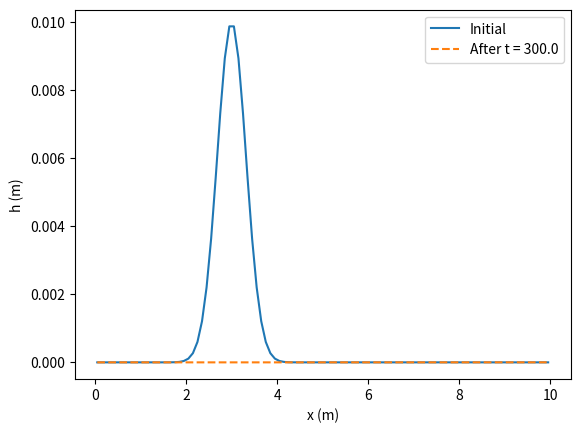

Python code for this plot: (Note: this script raises an exception after producing the figure.)
import csv
from pathlib import Path

import matplotlib.pyplot as plt
import numpy as np


# Units: meters and minutes throughout.
L = 10.0
T_final = 300.0
S0 = 0.05
MANNING_N_SECONDS = 0.05
n0 = MANNING_N_SECONDS / 60.0
g = 35316.0  # 9.81 m/s^2 converted to m/min^2.
H_FLOOR = 1e-10
CFL = 0.5


def r(x, t):
    if 0 <= t < 50:
        return np.full_like(x, 0.00002, dtype=float)
    return np.zeros_like(x, dtype=float)


def _velocity(h, q):
    velocity = np.zeros_like(q, dtype=float)
    np.divide(q, h, out=velocity, where=h > H_FLOOR)
    return velocity


def _physical_flux(h, q):
    velocity = _velocity(h, q)
    return q, q * velocity + 0.5 * g * h**2


def _left_discharge(left_inflow, t):
    value = left_inflow(t) if callable(left_inflow) else left_inflow
    value = 0.0 if value is None else float(value)
    if not np.isfinite(value) or value < 0:
        raise ValueError("left_inflow must return a finite, non-negative discharge")
    return value


def _rusanov_fluxes(h, q, left_inflow, t):
    inflow = _left_discharge(left_inflow, t)

    # Equal ghost/interior depths remove numerical mass diffusion at each
    # boundary. Mirroring q around the requested inflow makes the left face
    # mass flux exactly equal to that prescribed discharge.
    h_ext = np.concatenate(([h[0]], h, [h[-1]]))
    q_ext = np.concatenate(([2.0 * inflow - q[0]], q, [q[-1]]))
    h_left, h_right = h_ext[:-1], h_ext[1:]
    q_left, q_right = q_ext[:-1], q_ext[1:]

    flux_h_left, flux_q_left = _physical_flux(h_left, q_left)
    flux_h_right, flux_q_right = _physical_flux(h_right, q_right)
    speed_left = np.abs(_velocity(h_left, q_left)) + np.sqrt(g * h_left)
    speed_right = np.abs(_velocity(h_right, q_right)) + np.sqrt(g * h_right)
    alpha = np.maximum(speed_left, speed_right)

    flux_h = 0.5 * (flux_h_left + flux_h_right) - 0.5 * alpha * (h_right - h_left)
    flux_q = 0.5 * (flux_q_left + flux_q_right) - 0.5 * alpha * (q_right - q_left)
    return flux_h, flux_q, alpha


def _validate_inputs(domain_length, final_time, record_interval, h_init, q_init):
    if not np.isfinite(domain_length) or domain_length < 0.2:
        raise ValueError("L must be finite and at least 0.2 m")
    if not np.isfinite(final_time) or final_time < 0:
        raise ValueError("T_final must be finite and non-negative")
    if not np.isfinite(record_interval) or record_interval <= 0:
        raise ValueError("record_interval must be finite and positive")

    nx = int(domain_length * 10)
    for name, values in (("h_init", h_init), ("q_init", q_init)):
        if values is None:
            continue
        array = np.asarray(values, dtype=float)
        if array.shape != (nx,) or not np.all(np.isfinite(array)):
            raise ValueError(f"{name} must contain {nx} finite values")
    if h_init is not None and np.any(np.asarray(h_init) < 0):
        raise ValueError("h_init cannot contain negative depths")
    return nx


def _record_times(final_time, record_interval):
    count = int(np.floor(final_time / record_interval + 1e-9))
    values = [index * record_interval for index in range(count + 1)]
    if values[-1] < final_time - 1e-9:
        values.append(float(final_time))
    return values


def run_model(
    L,
    T_final,
    record_interval=1.0,
    h_init=None,
    q_init=None,
    left_inflow=None,
):
    """Run the 1D Saint-Venant equations with unit-width discharge.

    left_inflow is either a non-negative discharge in m^2/min or a callable
    of time returning that discharge. None is a closed/no-inflow upstream
    boundary. The downstream boundary is zero-gradient free outflow.
    """
    nx = _validate_inputs(L, T_final, record_interval, h_init, q_init)
    dx = L / nx
    x = np.linspace(dx / 2, L - dx / 2, nx)

    if h_init is None:
        h = 0.01 * np.exp(-((x - 3.0) ** 2) / 0.2)
    else:
        h = np.asarray(h_init, dtype=float).copy()
    h = np.maximum(h, H_FLOOR)

    if q_init is None:
        q = np.zeros(nx)
    else:
        q = np.asarray(q_init, dtype=float).copy()
    q[h <= H_FLOOR] = 0.0

    h_initial = h.copy()
    q_initial = q.copy()
    record_times = _record_times(T_final, record_interval)
    times = [0.0]
    h_history = [h.copy()]
    q_history = [q.copy()]
    next_record_idx = 1

    mass_inflow = 0.0
    mass_source = 0.0
    mass_outflow = 0.0
    mass_floor_correction = 0.0
    t_current = 0.0

    while t_current < T_final - 1e-12:
        flux_h, flux_q, interface_speed = _rusanov_fluxes(h, q, left_inflow, t_current)
        max_speed = max(float(np.max(interface_speed)), 1e-12)
        dt = min(CFL * dx / max_speed, T_final - t_current)
        if t_current < 50 < t_current + dt:
            dt = 50 - t_current

        h_previous = h.copy()
        q_previous = q.copy()
        source = np.asarray(r(x, t_current), dtype=float)
        if source.shape != h.shape or not np.all(np.isfinite(source)):
            raise ValueError("r(x, t) must return one finite source value per cell")

        h_new = h - (dt / dx) * (flux_h[1:] - flux_h[:-1]) + dt * source
        q_new = q - (dt / dx) * (flux_q[1:] - flux_q[:-1])

        floor_addition = np.maximum(H_FLOOR - h_new, 0.0)
        mass_floor_correction += float(np.sum(floor_addition) * dx)
        h_new = np.maximum(h_new, H_FLOOR)

        velocity_new = _velocity(h_new, q_new)
        friction_coeff = n0**2 * np.abs(velocity_new) / h_new ** (4.0 / 3.0)
        q_new = (q_new + dt * g * h_new * S0) / (1.0 + dt * g * friction_coeff)
        q_new[h_new <= H_FLOOR] = 0.0

        mass_inflow += float(flux_h[0] * dt)
        mass_outflow += float(flux_h[-1] * dt)
        mass_source += float(np.sum(source) * dx * dt)

        t_next = t_current + dt
        while (
            next_record_idx < len(record_times)
            and record_times[next_record_idx] <= t_next + 1e-10
        ):
            record_time = record_times[next_record_idx]
            fraction = 1.0 if dt == 0 else (record_time - t_current) / dt
            fraction = min(max(fraction, 0.0), 1.0)
            times.append(record_time)
            h_history.append(h_previous + fraction * (h_new - h_previous))
            q_history.append(q_previous + fraction * (q_new - q_previous))
            next_record_idx += 1

        h, q = h_new, q_new
        t_current = t_next

    return {
        "x": x,
        "times": np.array(times),
        "h_history": np.array(h_history),
        "q_history": np.array(q_history),
        "h_initial": h_initial,
        "h_final": h,
        "q_initial": q_initial,
        "q_final": q,
        "mass_inflow": mass_inflow,
        "mass_source": mass_source,
        "mass_outflow": mass_outflow,
        "mass_floor_correction": mass_floor_correction,
    }


def save_time_series_csv(result, path):
    """Write a depth-versus-time table compatible with animate_depth.py."""
    path = Path(path)
    path.parent.mkdir(parents=True, exist_ok=True)
    with path.open("w", newline="") as handle:
        writer = csv.writer(handle)
        writer.writerow(["t"] + [f"{xi:.6f}" for xi in result["x"]])
        for time, depth_row in zip(result["times"], result["h_history"]):
            writer.writerow([f"{time:.6f}"] + [f"{depth:.10g}" for depth in depth_row])


if __name__ == "__main__":
    result = run_model(L, T_final)
    plt.plot(result["x"], result["h_initial"], label="Initial")
    plt.plot(result["x"], result["h_final"], label=f"After t = {T_final}", ls="--")
    plt.legend()
    plt.xlabel("x (m)")
    plt.ylabel("h (m)")
    plt.savefig("data/saint_venant_1d.png")
    save_time_series_csv(result, "data/saint_venant_1d_timeseries.csv")
